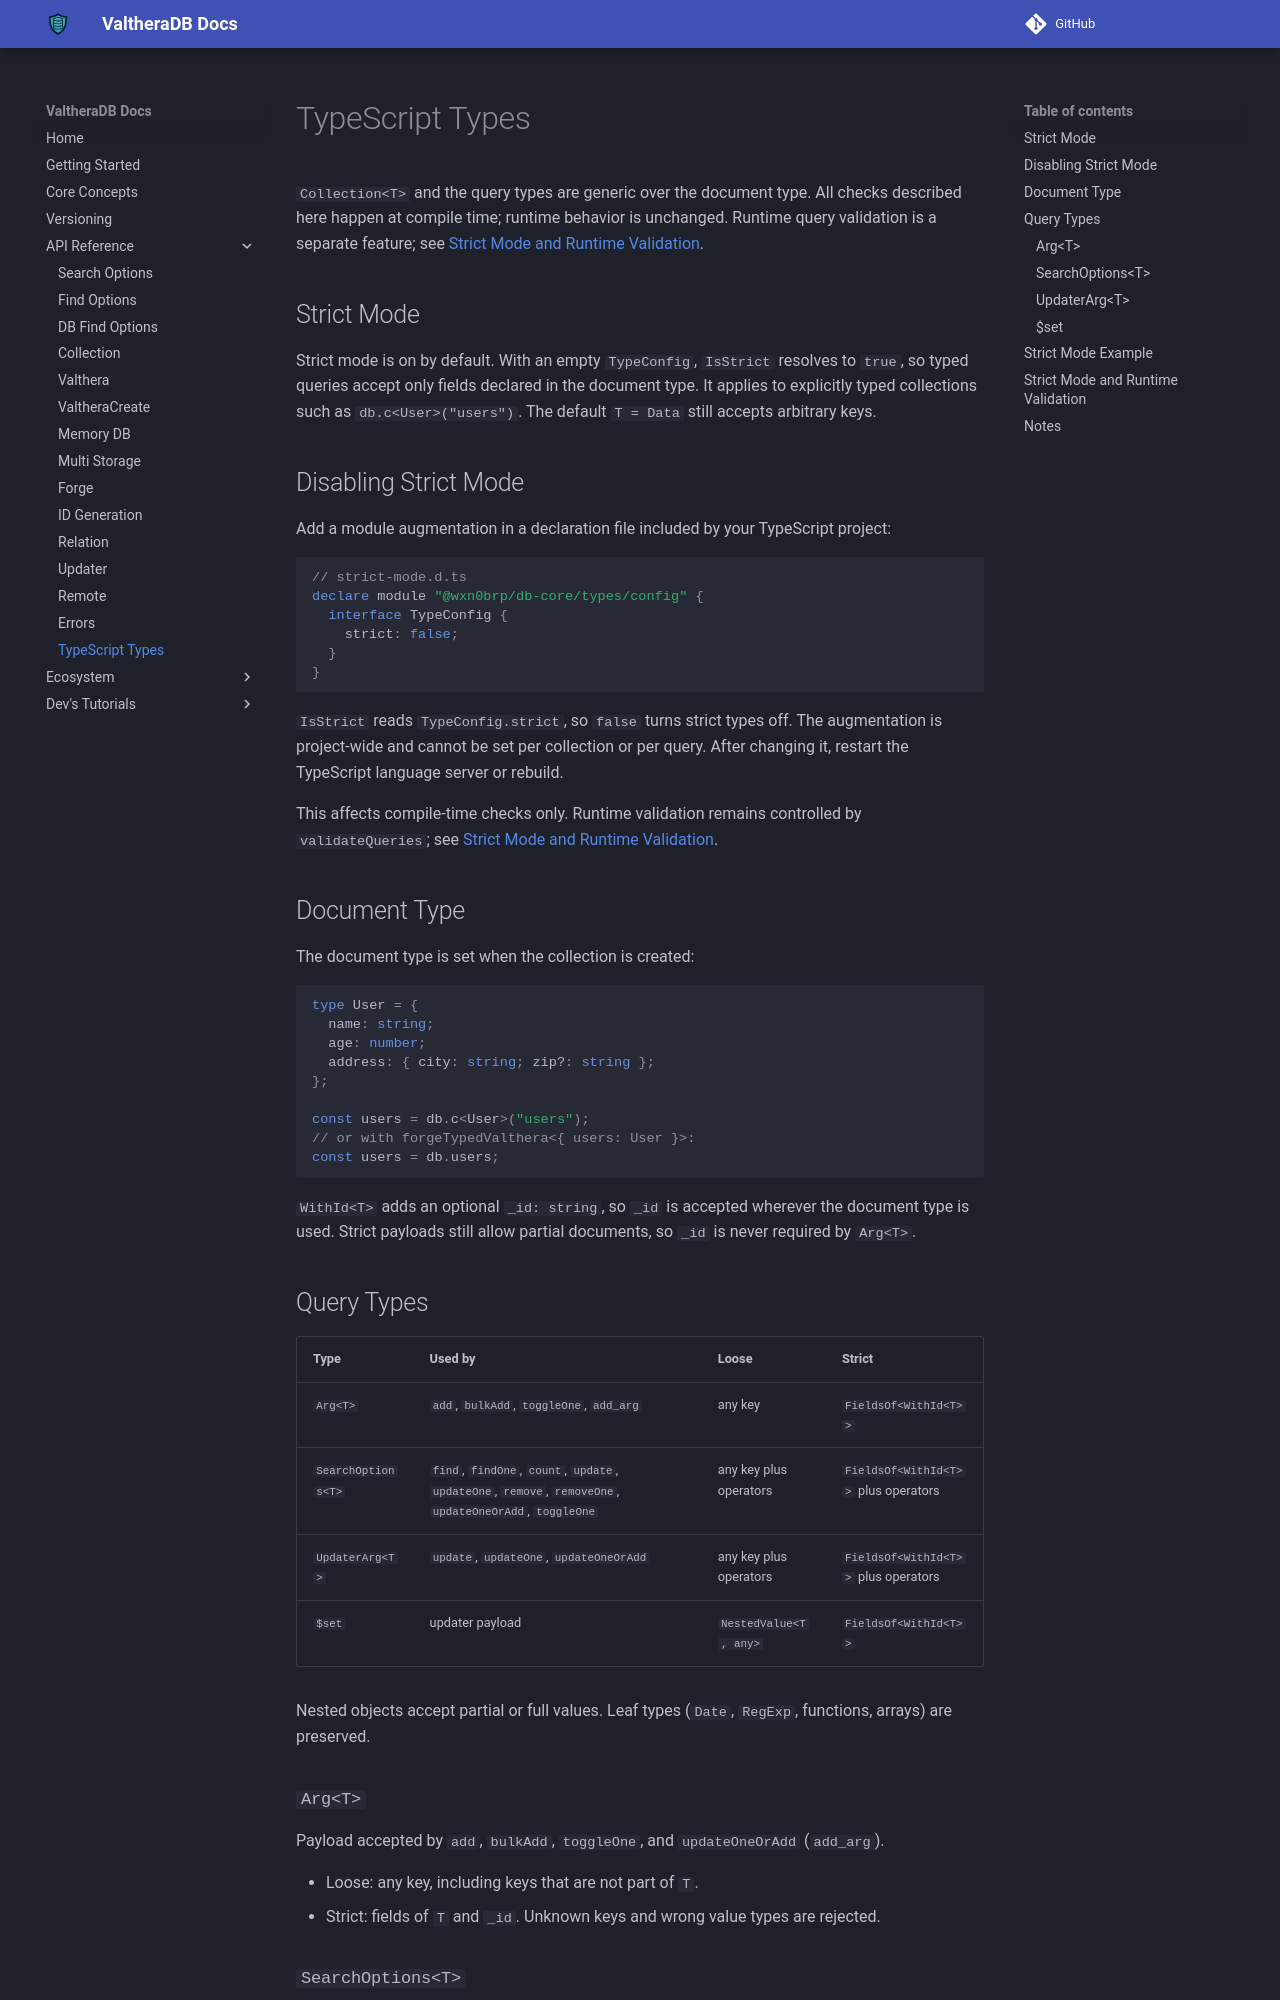

repository: wxn0brP/ValtheraDB · page: api/types/index.html · generator: mkdocs

# TypeScript Types

`Collection<T>` and the query types are generic over the document type. All checks described here happen at compile time; runtime behavior is unchanged. Runtime query validation is a separate feature; see [Strict Mode and Runtime Validation](#strict-mode-and-runtime-validation).

## Strict Mode

Strict mode is on by default. With an empty `TypeConfig`, `IsStrict` resolves to `true`, so typed queries accept only fields declared in the document type. It applies to explicitly typed collections such as `db.c<User>("users")`. The default `T = Data` still accepts arbitrary keys.

## Disabling Strict Mode

Add a module augmentation in a declaration file included by your TypeScript project:

```typescript
// strict-mode.d.ts
declare module "@wxn0brp/db-core/types/config" {
  interface TypeConfig {
    strict: false;
  }
}
```

`IsStrict` reads `TypeConfig.strict`, so `false` turns strict types off. The augmentation is project-wide and cannot be set per collection or per query. After changing it, restart the TypeScript language server or rebuild.

This affects compile-time checks only. Runtime validation remains controlled by `validateQueries`; see [Strict Mode and Runtime Validation](#strict-mode-and-runtime-validation).

## Document Type

The document type is set when the collection is created:

```typescript
type User = {
  name: string;
  age: number;
  address: { city: string; zip?: string };
};

const users = db.c<User>("users");
// or with forgeTypedValthera<{ users: User }>:
const users = db.users;
```

`WithId<T>` adds an optional `_id: string`, so `_id` is accepted wherever the document type is used. Strict payloads still allow partial documents, so `_id` is never required by `Arg<T>`.

## Query Types

| Type | Used by | Loose | Strict |
| --- | --- | --- | --- |
| `Arg<T>` | `add`, `bulkAdd`, `toggleOne`, `add_arg` | any key | `FieldsOf<WithId<T>>` |
| `SearchOptions<T>` | `find`, `findOne`, `count`, `update`, `updateOne`, `remove`, `removeOne`, `updateOneOrAdd`, `toggleOne` | any key plus operators | `FieldsOf<WithId<T>>` plus operators |
| `UpdaterArg<T>` | `update`, `updateOne`, `updateOneOrAdd` | any key plus operators | `FieldsOf<WithId<T>>` plus operators |
| `$set` | updater payload | `NestedValue<T, any>` | `FieldsOf<WithId<T>>` |

Nested objects accept partial or full values. Leaf types (`Date`, `RegExp`, functions, arrays) are preserved.

### `Arg<T>`

Payload accepted by `add`, `bulkAdd`, `toggleOne`, and `updateOneOrAdd` (`add_arg`).

- Loose: any key, including keys that are not part of `T`.
- Strict: fields of `T` and `_id`. Unknown keys and wrong value types are rejected.
